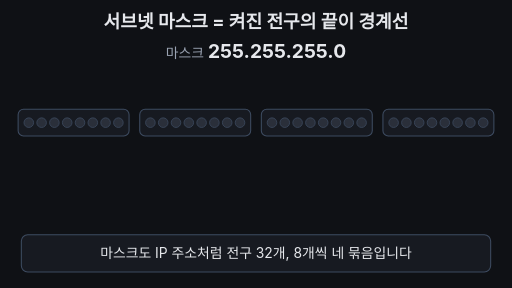
t = 0.00 s
t = 1.60 s: frame unchanged from t = 0.00 s, image omitted
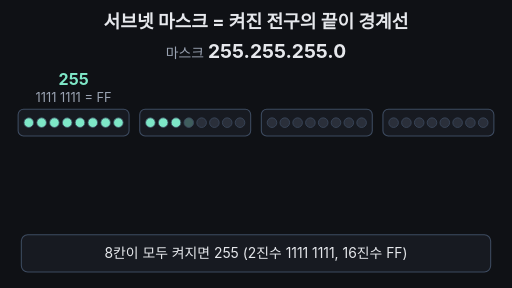
t = 3.32 s
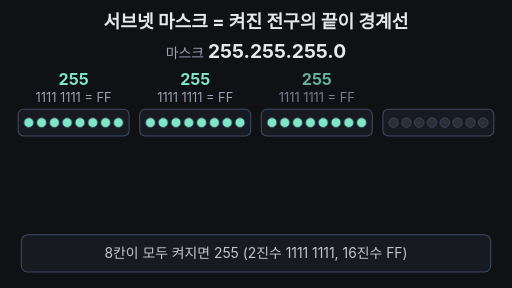
t = 4.95 s
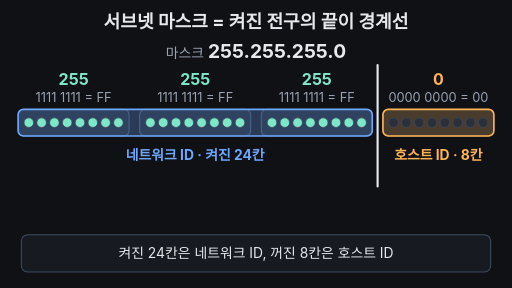
t = 6.79 s
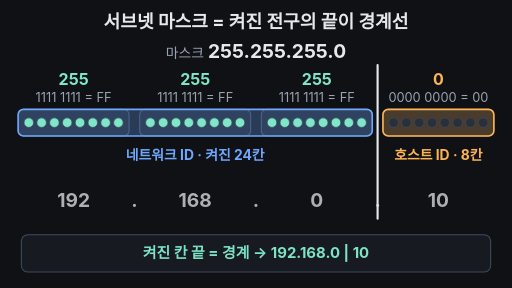
t = 8.30 s

The animated SVG that drew these frames (rendered in a browser with its animation timeline set to each time). Animation: 44 SMIL elements (animate=41,animateTransform=3); one cycle of 10.00 s, repeats indefinitely.

<svg xmlns="http://www.w3.org/2000/svg" viewBox="0 0 960 540" width="960" height="540" font-family="-apple-system,'Apple SD Gothic Neo','Segoe UI',sans-serif">
<rect width="960" height="540" fill="#0f1115"/>
<text x="480" y="52" font-size="34" font-weight="700" fill="#e6e8ec" text-anchor="middle">서브넷 마스크 = 켜진 전구의 끝이 경계선</text>
<text x="480" y="108" text-anchor="middle" fill="#e6e8ec" font-size="36" font-weight="700"><tspan fill="#9aa3b2" font-size="26" font-weight="400">마스크 </tspan>255.255.255.0</text>
<rect x="34" y="205" width="208" height="50" rx="10" fill="#171a21" stroke="#3d4b60" stroke-width="2"/>
<rect x="262" y="205" width="208" height="50" rx="10" fill="#171a21" stroke="#3d4b60" stroke-width="2"/>
<rect x="490" y="205" width="208" height="50" rx="10" fill="#171a21" stroke="#3d4b60" stroke-width="2"/>
<rect x="718" y="205" width="208" height="50" rx="10" fill="#171a21" stroke="#3d4b60" stroke-width="2"/>
<rect x="34" y="205" width="664" height="50" rx="10" fill="#6ea8fe" fill-opacity="0.28" stroke="#6ea8fe" stroke-width="3" opacity="0"><animate attributeName="opacity" values="0;0;1;1;0;0" keyTimes="0;0.54;0.6;0.95;0.99;1" dur="10s" repeatCount="indefinite"/></rect>
<rect x="718" y="205" width="208" height="50" rx="10" fill="#ffb454" fill-opacity="0.22" stroke="#ffb454" stroke-width="3" opacity="0"><animate attributeName="opacity" values="0;0;1;1;0;0" keyTimes="0;0.54;0.6;0.95;0.99;1" dur="10s" repeatCount="indefinite"/></rect>
<circle cx="54" cy="230" r="9" fill="#2a2f3a" stroke="#3d4b60" stroke-width="1.5"><animate attributeName="fill" values="#2a2f3a;#2a2f3a;#7ee7c7;#7ee7c7;#2a2f3a;#2a2f3a" keyTimes="0;0.2;0.208;0.95;0.99;1" dur="10s" repeatCount="indefinite"/></circle>
<circle cx="78" cy="230" r="9" fill="#2a2f3a" stroke="#3d4b60" stroke-width="1.5"><animate attributeName="fill" values="#2a2f3a;#2a2f3a;#7ee7c7;#7ee7c7;#2a2f3a;#2a2f3a" keyTimes="0;0.21;0.218;0.95;0.99;1" dur="10s" repeatCount="indefinite"/></circle>
<circle cx="102" cy="230" r="9" fill="#2a2f3a" stroke="#3d4b60" stroke-width="1.5"><animate attributeName="fill" values="#2a2f3a;#2a2f3a;#7ee7c7;#7ee7c7;#2a2f3a;#2a2f3a" keyTimes="0;0.22;0.228;0.95;0.99;1" dur="10s" repeatCount="indefinite"/></circle>
<circle cx="126" cy="230" r="9" fill="#2a2f3a" stroke="#3d4b60" stroke-width="1.5"><animate attributeName="fill" values="#2a2f3a;#2a2f3a;#7ee7c7;#7ee7c7;#2a2f3a;#2a2f3a" keyTimes="0;0.23;0.238;0.95;0.99;1" dur="10s" repeatCount="indefinite"/></circle>
<circle cx="150" cy="230" r="9" fill="#2a2f3a" stroke="#3d4b60" stroke-width="1.5"><animate attributeName="fill" values="#2a2f3a;#2a2f3a;#7ee7c7;#7ee7c7;#2a2f3a;#2a2f3a" keyTimes="0;0.24;0.248;0.95;0.99;1" dur="10s" repeatCount="indefinite"/></circle>
<circle cx="174" cy="230" r="9" fill="#2a2f3a" stroke="#3d4b60" stroke-width="1.5"><animate attributeName="fill" values="#2a2f3a;#2a2f3a;#7ee7c7;#7ee7c7;#2a2f3a;#2a2f3a" keyTimes="0;0.25;0.258;0.95;0.99;1" dur="10s" repeatCount="indefinite"/></circle>
<circle cx="198" cy="230" r="9" fill="#2a2f3a" stroke="#3d4b60" stroke-width="1.5"><animate attributeName="fill" values="#2a2f3a;#2a2f3a;#7ee7c7;#7ee7c7;#2a2f3a;#2a2f3a" keyTimes="0;0.26;0.268;0.95;0.99;1" dur="10s" repeatCount="indefinite"/></circle>
<circle cx="222" cy="230" r="9" fill="#2a2f3a" stroke="#3d4b60" stroke-width="1.5"><animate attributeName="fill" values="#2a2f3a;#2a2f3a;#7ee7c7;#7ee7c7;#2a2f3a;#2a2f3a" keyTimes="0;0.27;0.278;0.95;0.99;1" dur="10s" repeatCount="indefinite"/></circle>
<circle cx="282" cy="230" r="9" fill="#2a2f3a" stroke="#3d4b60" stroke-width="1.5"><animate attributeName="fill" values="#2a2f3a;#2a2f3a;#7ee7c7;#7ee7c7;#2a2f3a;#2a2f3a" keyTimes="0;0.3;0.308;0.95;0.99;1" dur="10s" repeatCount="indefinite"/></circle>
<circle cx="306" cy="230" r="9" fill="#2a2f3a" stroke="#3d4b60" stroke-width="1.5"><animate attributeName="fill" values="#2a2f3a;#2a2f3a;#7ee7c7;#7ee7c7;#2a2f3a;#2a2f3a" keyTimes="0;0.31;0.318;0.95;0.99;1" dur="10s" repeatCount="indefinite"/></circle>
<circle cx="330" cy="230" r="9" fill="#2a2f3a" stroke="#3d4b60" stroke-width="1.5"><animate attributeName="fill" values="#2a2f3a;#2a2f3a;#7ee7c7;#7ee7c7;#2a2f3a;#2a2f3a" keyTimes="0;0.32;0.328;0.95;0.99;1" dur="10s" repeatCount="indefinite"/></circle>
<circle cx="354" cy="230" r="9" fill="#2a2f3a" stroke="#3d4b60" stroke-width="1.5"><animate attributeName="fill" values="#2a2f3a;#2a2f3a;#7ee7c7;#7ee7c7;#2a2f3a;#2a2f3a" keyTimes="0;0.33;0.338;0.95;0.99;1" dur="10s" repeatCount="indefinite"/></circle>
<circle cx="378" cy="230" r="9" fill="#2a2f3a" stroke="#3d4b60" stroke-width="1.5"><animate attributeName="fill" values="#2a2f3a;#2a2f3a;#7ee7c7;#7ee7c7;#2a2f3a;#2a2f3a" keyTimes="0;0.34;0.348;0.95;0.99;1" dur="10s" repeatCount="indefinite"/></circle>
<circle cx="402" cy="230" r="9" fill="#2a2f3a" stroke="#3d4b60" stroke-width="1.5"><animate attributeName="fill" values="#2a2f3a;#2a2f3a;#7ee7c7;#7ee7c7;#2a2f3a;#2a2f3a" keyTimes="0;0.35;0.358;0.95;0.99;1" dur="10s" repeatCount="indefinite"/></circle>
<circle cx="426" cy="230" r="9" fill="#2a2f3a" stroke="#3d4b60" stroke-width="1.5"><animate attributeName="fill" values="#2a2f3a;#2a2f3a;#7ee7c7;#7ee7c7;#2a2f3a;#2a2f3a" keyTimes="0;0.36;0.368;0.95;0.99;1" dur="10s" repeatCount="indefinite"/></circle>
<circle cx="450" cy="230" r="9" fill="#2a2f3a" stroke="#3d4b60" stroke-width="1.5"><animate attributeName="fill" values="#2a2f3a;#2a2f3a;#7ee7c7;#7ee7c7;#2a2f3a;#2a2f3a" keyTimes="0;0.37;0.378;0.95;0.99;1" dur="10s" repeatCount="indefinite"/></circle>
<circle cx="510" cy="230" r="9" fill="#2a2f3a" stroke="#3d4b60" stroke-width="1.5"><animate attributeName="fill" values="#2a2f3a;#2a2f3a;#7ee7c7;#7ee7c7;#2a2f3a;#2a2f3a" keyTimes="0;0.4;0.408;0.95;0.99;1" dur="10s" repeatCount="indefinite"/></circle>
<circle cx="534" cy="230" r="9" fill="#2a2f3a" stroke="#3d4b60" stroke-width="1.5"><animate attributeName="fill" values="#2a2f3a;#2a2f3a;#7ee7c7;#7ee7c7;#2a2f3a;#2a2f3a" keyTimes="0;0.41;0.418;0.95;0.99;1" dur="10s" repeatCount="indefinite"/></circle>
<circle cx="558" cy="230" r="9" fill="#2a2f3a" stroke="#3d4b60" stroke-width="1.5"><animate attributeName="fill" values="#2a2f3a;#2a2f3a;#7ee7c7;#7ee7c7;#2a2f3a;#2a2f3a" keyTimes="0;0.42;0.428;0.95;0.99;1" dur="10s" repeatCount="indefinite"/></circle>
<circle cx="582" cy="230" r="9" fill="#2a2f3a" stroke="#3d4b60" stroke-width="1.5"><animate attributeName="fill" values="#2a2f3a;#2a2f3a;#7ee7c7;#7ee7c7;#2a2f3a;#2a2f3a" keyTimes="0;0.43;0.438;0.95;0.99;1" dur="10s" repeatCount="indefinite"/></circle>
<circle cx="606" cy="230" r="9" fill="#2a2f3a" stroke="#3d4b60" stroke-width="1.5"><animate attributeName="fill" values="#2a2f3a;#2a2f3a;#7ee7c7;#7ee7c7;#2a2f3a;#2a2f3a" keyTimes="0;0.44;0.448;0.95;0.99;1" dur="10s" repeatCount="indefinite"/></circle>
<circle cx="630" cy="230" r="9" fill="#2a2f3a" stroke="#3d4b60" stroke-width="1.5"><animate attributeName="fill" values="#2a2f3a;#2a2f3a;#7ee7c7;#7ee7c7;#2a2f3a;#2a2f3a" keyTimes="0;0.45;0.458;0.95;0.99;1" dur="10s" repeatCount="indefinite"/></circle>
<circle cx="654" cy="230" r="9" fill="#2a2f3a" stroke="#3d4b60" stroke-width="1.5"><animate attributeName="fill" values="#2a2f3a;#2a2f3a;#7ee7c7;#7ee7c7;#2a2f3a;#2a2f3a" keyTimes="0;0.46;0.468;0.95;0.99;1" dur="10s" repeatCount="indefinite"/></circle>
<circle cx="678" cy="230" r="9" fill="#2a2f3a" stroke="#3d4b60" stroke-width="1.5"><animate attributeName="fill" values="#2a2f3a;#2a2f3a;#7ee7c7;#7ee7c7;#2a2f3a;#2a2f3a" keyTimes="0;0.47;0.478;0.95;0.99;1" dur="10s" repeatCount="indefinite"/></circle>
<circle cx="738" cy="230" r="9" fill="#2a2f3a" stroke="#3d4b60" stroke-width="1.5"/>
<circle cx="762" cy="230" r="9" fill="#2a2f3a" stroke="#3d4b60" stroke-width="1.5"/>
<circle cx="786" cy="230" r="9" fill="#2a2f3a" stroke="#3d4b60" stroke-width="1.5"/>
<circle cx="810" cy="230" r="9" fill="#2a2f3a" stroke="#3d4b60" stroke-width="1.5"/>
<circle cx="834" cy="230" r="9" fill="#2a2f3a" stroke="#3d4b60" stroke-width="1.5"/>
<circle cx="858" cy="230" r="9" fill="#2a2f3a" stroke="#3d4b60" stroke-width="1.5"/>
<circle cx="882" cy="230" r="9" fill="#2a2f3a" stroke="#3d4b60" stroke-width="1.5"/>
<circle cx="906" cy="230" r="9" fill="#2a2f3a" stroke="#3d4b60" stroke-width="1.5"/>
<g opacity="0" text-anchor="middle"><animate attributeName="opacity" values="0;0;1;1;0;0" keyTimes="0;0.28;0.3;0.95;0.99;1" dur="10s" repeatCount="indefinite"/><text x="138.0" y="160" font-size="30" font-weight="700" fill="#7ee7c7">255</text><text x="138.0" y="192" font-size="24" fill="#9aa3b2">1111 1111 = FF</text></g>
<g opacity="0" text-anchor="middle"><animate attributeName="opacity" values="0;0;1;1;0;0" keyTimes="0;0.38;0.4;0.95;0.99;1" dur="10s" repeatCount="indefinite"/><text x="366.0" y="160" font-size="30" font-weight="700" fill="#7ee7c7">255</text><text x="366.0" y="192" font-size="24" fill="#9aa3b2">1111 1111 = FF</text></g>
<g opacity="0" text-anchor="middle"><animate attributeName="opacity" values="0;0;1;1;0;0" keyTimes="0;0.48;0.5;0.95;0.99;1" dur="10s" repeatCount="indefinite"/><text x="594.0" y="160" font-size="30" font-weight="700" fill="#7ee7c7">255</text><text x="594.0" y="192" font-size="24" fill="#9aa3b2">1111 1111 = FF</text></g>
<g opacity="0" text-anchor="middle"><animate attributeName="opacity" values="0;0;1;1;0;0" keyTimes="0;0.5;0.52;0.95;0.99;1" dur="10s" repeatCount="indefinite"/><text x="822.0" y="160" font-size="30" font-weight="700" fill="#ffb454">0</text><text x="822.0" y="192" font-size="24" fill="#9aa3b2">0000 0000 = 00</text></g>
<g opacity="0" font-size="26" font-weight="700" text-anchor="middle"><animate attributeName="opacity" values="0;0;1;1;0;0" keyTimes="0;0.56;0.61;0.95;0.99;1" dur="10s" repeatCount="indefinite"/><text x="366" y="300" fill="#6ea8fe">네트워크 ID · 켜진 24칸</text><text x="822" y="300" fill="#ffb454">호스트 ID · 8칸</text></g>
<line x1="708" y1="122" x2="708" y2="122" stroke="#e6e8ec" stroke-width="4" stroke-linecap="round" opacity="0"><animate attributeName="opacity" values="0;0;1;1;0;0" keyTimes="0;0.59;0.6;0.96;0.99;1" dur="10s" repeatCount="indefinite"/><animate attributeName="y2" values="122;122;410;410;122;122" keyTimes="0;0.6;0.7;0.95;0.99;1" dur="10s" repeatCount="indefinite"/></line>
<g opacity="0" font-size="36" font-weight="700" text-anchor="middle"><animate attributeName="opacity" values="0;0;1;1;0;0" keyTimes="0;0.8;0.84;0.95;0.99;1" dur="10s" repeatCount="indefinite"/><g><animateTransform attributeName="transform" type="translate" values="0,30;0,30;0,0;0,0" keyTimes="0;0.8;0.84;1" dur="10s" repeatCount="indefinite"/><g fill="#e6e8ec"><animate attributeName="fill" values="#e6e8ec;#e6e8ec;#6ea8fe;#6ea8fe" keyTimes="0;0.86;0.9;1" dur="10s" repeatCount="indefinite"/><animateTransform attributeName="transform" type="translate" values="0,0;0,0;-14,0;-14,0" keyTimes="0;0.86;0.9;1" dur="10s" repeatCount="indefinite"/><text x="138.0" y="380">192</text><text x="366.0" y="380">168</text><text x="594.0" y="380">0</text><text x="252" y="380">.</text><text x="480" y="380">.</text></g><g fill="#e6e8ec"><animate attributeName="fill" values="#e6e8ec;#e6e8ec;#ffb454;#ffb454" keyTimes="0;0.86;0.9;1" dur="10s" repeatCount="indefinite"/><animateTransform attributeName="transform" type="translate" values="0,0;0,0;14,0;14,0" keyTimes="0;0.86;0.9;1" dur="10s" repeatCount="indefinite"/><text x="708" y="380">.<animate attributeName="opacity" values="1;1;0;0" keyTimes="0;0.86;0.89;1" dur="10s" repeatCount="indefinite"/></text><text x="822.0" y="380">10</text></g></g></g>
<rect x="40" y="440" width="880" height="70" rx="12" fill="#171a21" stroke="#3d4b60" stroke-width="2"/>
<text x="480" y="484" font-size="26" fill="#e6e8ec" text-anchor="middle">마스크도 IP 주소처럼 전구 32개, 8개씩 네 묶음입니다<animate attributeName="opacity" values="1;1;0;0;1" keyTimes="0;0.2;0.23;0.97;1" dur="10s" repeatCount="indefinite"/></text>
<text x="480" y="484" font-size="26" fill="#e6e8ec" text-anchor="middle" opacity="0"><animate attributeName="opacity" values="0;0;1;1;0;0" keyTimes="0;0.23;0.26;0.49;0.52;1" dur="10s" repeatCount="indefinite"/>8칸이 모두 켜지면 255 (2진수 1111 1111, 16진수 FF)</text>
<text x="480" y="484" font-size="26" fill="#e6e8ec" text-anchor="middle" opacity="0"><animate attributeName="opacity" values="0;0;1;1;0;0" keyTimes="0;0.55;0.58;0.77;0.8;1" dur="10s" repeatCount="indefinite"/>켜진 24칸은 네트워크 ID, 꺼진 8칸은 호스트 ID</text>
<text x="480" y="484" font-size="28" font-weight="700" fill="#7ee7c7" text-anchor="middle" opacity="0"><animate attributeName="opacity" values="0;0;1;1;0;0" keyTimes="0;0.8;0.83;0.94;0.97;1" dur="10s" repeatCount="indefinite"/>켜진 칸 끝 = 경계 → 192.168.0 | 10</text>
</svg>
